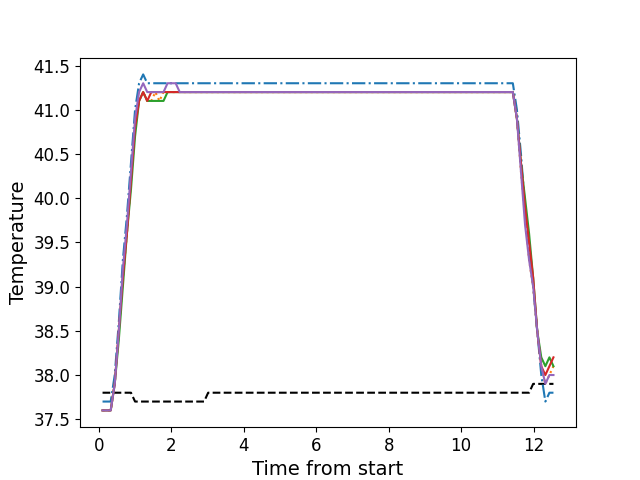

Source data for this figure (header and first rows):
, times, neutral, z1, z2, z3, z4, z5
0, 0.1076, 37.8, 37.7, 37.6, 37.6, 37.6, 37.6
1, 0.2203, 37.8, 37.7, 37.6, 37.6, 37.6, 37.6
2, 0.3324, 37.8, 37.7, 37.6, 37.6, 37.6, 37.6
3, 0.444, 37.8, 38.0, 37.9, 37.9, 37.9, 37.9
4, 0.5567, 37.8, 38.6, 38.5, 38.4, 38.5, 38.5
5, 0.6683, 37.8, 39.3, 39.1, 39.0, 39.1, 39.2
6, 0.7799, 37.8, 39.8, 39.6, 39.6, 39.6, 39.7
7, 0.8921, 37.8, 40.4, 40.2, 40.1, 40.2, 40.3
8, 1.005, 37.7, 41.0, 40.8, 40.7, 40.8, 40.9
9, 1.116, 37.7, 41.3, 41.1, 41.1, 41.1, 41.2
10, 1.228, 37.7, 41.4, 41.2, 41.2, 41.2, 41.3
11, 1.341, 37.7, 41.3, 41.1, 41.1, 41.1, 41.2
12, 1.453, 37.7, 41.3, 41.1, 41.1, 41.2, 41.2
13, 1.565, 37.7, 41.3, 41.2, 41.1, 41.2, 41.2
14, 1.677, 37.7, 41.3, 41.1, 41.1, 41.2, 41.2
15, 1.789, 37.7, 41.3, 41.2, 41.1, 41.2, 41.2
16, 1.901, 37.7, 41.3, 41.2, 41.2, 41.2, 41.3
17, 2.013, 37.7, 41.3, 41.2, 41.2, 41.2, 41.3
18, 2.125, 37.7, 41.3, 41.2, 41.2, 41.2, 41.3
19, 2.237, 37.7, 41.3, 41.2, 41.2, 41.2, 41.2
20, 2.35, 37.7, 41.3, 41.2, 41.2, 41.2, 41.2
21, 2.461, 37.7, 41.3, 41.2, 41.2, 41.2, 41.2
22, 2.574, 37.7, 41.3, 41.2, 41.2, 41.2, 41.2
23, 2.685, 37.7, 41.3, 41.2, 41.2, 41.2, 41.2
24, 2.798, 37.7, 41.3, 41.2, 41.2, 41.2, 41.2
25, 2.91, 37.7, 41.3, 41.2, 41.2, 41.2, 41.2
26, 3.021, 37.8, 41.3, 41.2, 41.2, 41.2, 41.2
27, 3.134, 37.8, 41.3, 41.2, 41.2, 41.2, 41.2
28, 3.246, 37.8, 41.3, 41.2, 41.2, 41.2, 41.2
29, 3.358, 37.8, 41.3, 41.2, 41.2, 41.2, 41.2
30, 3.47, 37.8, 41.3, 41.2, 41.2, 41.2, 41.2
31, 3.582, 37.8, 41.3, 41.2, 41.2, 41.2, 41.2
32, 3.695, 37.8, 41.3, 41.2, 41.2, 41.2, 41.2
33, 3.806, 37.8, 41.3, 41.2, 41.2, 41.2, 41.2
34, 3.918, 37.8, 41.3, 41.2, 41.2, 41.2, 41.2
35, 4.03, 37.8, 41.3, 41.2, 41.2, 41.2, 41.2
36, 4.142, 37.8, 41.3, 41.2, 41.2, 41.2, 41.2
37, 4.255, 37.8, 41.3, 41.2, 41.2, 41.2, 41.2
38, 4.366, 37.8, 41.3, 41.2, 41.2, 41.2, 41.2
39, 4.479, 37.8, 41.3, 41.2, 41.2, 41.2, 41.2
40, 4.591, 37.8, 41.3, 41.2, 41.2, 41.2, 41.2
41, 4.703, 37.8, 41.3, 41.2, 41.2, 41.2, 41.2
42, 4.815, 37.8, 41.3, 41.2, 41.2, 41.2, 41.2
43, 4.927, 37.8, 41.3, 41.2, 41.2, 41.2, 41.2
44, 5.039, 37.8, 41.3, 41.2, 41.2, 41.2, 41.2
45, 5.151, 37.8, 41.3, 41.2, 41.2, 41.2, 41.2
46, 5.263, 37.8, 41.3, 41.2, 41.2, 41.2, 41.2
47, 5.375, 37.8, 41.3, 41.2, 41.2, 41.2, 41.2
48, 5.488, 37.8, 41.3, 41.2, 41.2, 41.2, 41.2
49, 5.599, 37.8, 41.3, 41.2, 41.2, 41.2, 41.2
50, 5.711, 37.8, 41.3, 41.2, 41.2, 41.2, 41.2
51, 5.823, 37.8, 41.3, 41.2, 41.2, 41.2, 41.2
52, 5.935, 37.8, 41.3, 41.2, 41.2, 41.2, 41.2
53, 6.048, 37.8, 41.3, 41.2, 41.2, 41.2, 41.2
54, 6.159, 37.8, 41.3, 41.2, 41.2, 41.2, 41.2
55, 6.272, 37.8, 41.3, 41.2, 41.2, 41.2, 41.2
56, 6.384, 37.8, 41.3, 41.2, 41.2, 41.2, 41.2
57, 6.496, 37.8, 41.3, 41.2, 41.2, 41.2, 41.2
58, 6.608, 37.8, 41.3, 41.2, 41.2, 41.2, 41.2
59, 6.719, 37.8, 41.3, 41.2, 41.2, 41.2, 41.2
... 52 more rows
